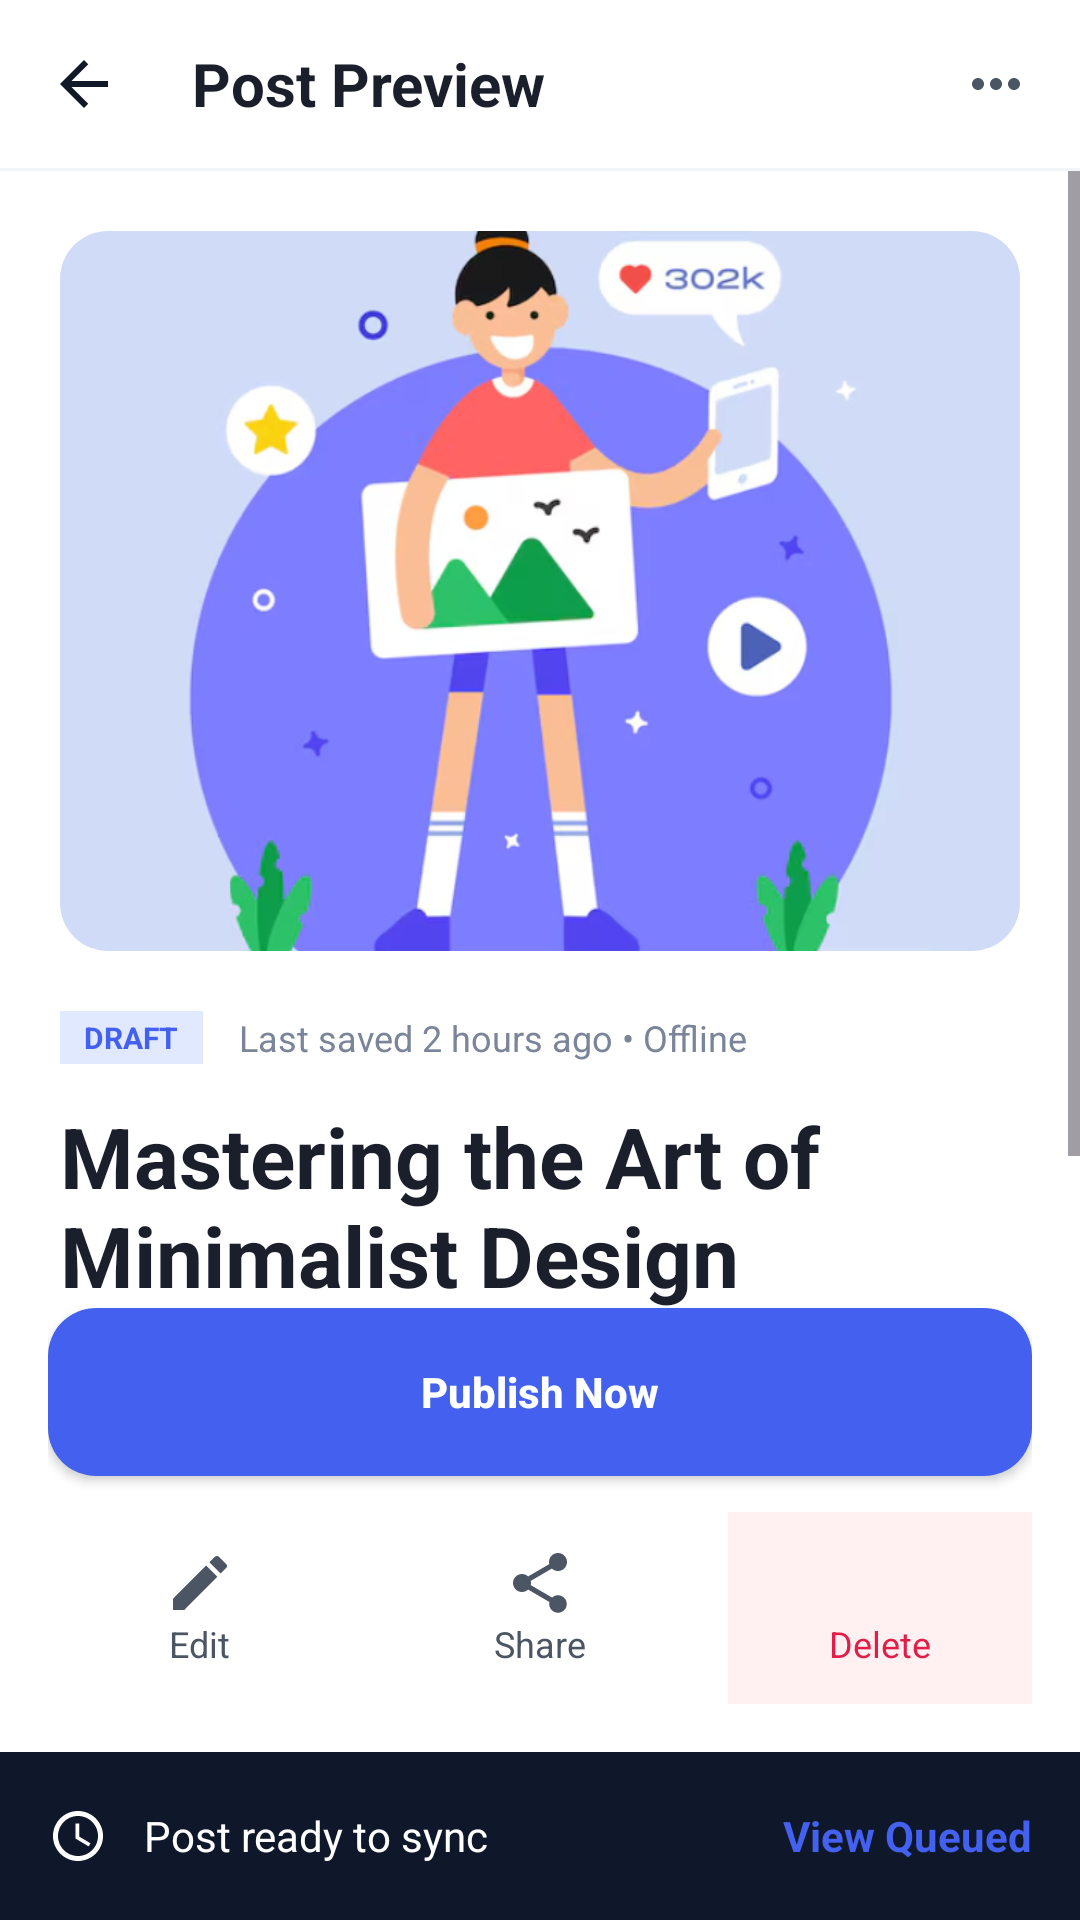

Layout XML and referenced resources for this Android screen:
<!-- AndroidManifest.xml: application theme Theme.PostPilot -->
<!-- res/layout/activity_post_preview.xml -->
<?xml version="1.0" encoding="utf-8"?>
<androidx.constraintlayout.widget.ConstraintLayout xmlns:android="http://schemas.android.com/apk/res/android"
    xmlns:app="http://schemas.android.com/apk/res-auto"
    xmlns:tools="http://schemas.android.com/tools"
    android:layout_width="match_parent"
    android:layout_height="match_parent"
    android:background="@color/white"
    tools:context=".PostPreviewActivity">

    
    <LinearLayout
        android:id="@+id/toolbar"
        android:layout_width="match_parent"
        android:layout_height="56dp"
        android:gravity="center_vertical"
        android:orientation="horizontal"
        android:paddingHorizontal="16dp"
        app:layout_constraintTop_toTopOf="parent">

        <ImageView
            android:id="@+id/iv_back"
            android:layout_width="24dp"
            android:layout_height="24dp"
            android:contentDescription="@null"
            android:src="@drawable/ic_back" />

        <TextView
            android:layout_width="0dp"
            android:layout_height="wrap_content"
            android:layout_marginStart="24dp"
            android:layout_weight="1"
            android:text="@string/post_preview"
            android:textColor="@color/text_title"
            android:textSize="20sp"
            android:textStyle="bold" />

        <ImageView
            android:layout_width="24dp"
            android:layout_height="24dp"
            android:contentDescription="@null"
            android:src="@drawable/ic_more" />
    </LinearLayout>

    <View
        android:id="@+id/toolbar_divider"
        android:layout_width="match_parent"
        android:layout_height="1dp"
        android:background="#F1F5F9"
        app:layout_constraintTop_toBottomOf="@id/toolbar" />

    <ScrollView
        android:layout_width="match_parent"
        android:layout_height="0dp"
        app:layout_constraintBottom_toTopOf="@id/bottom_container"
        app:layout_constraintTop_toBottomOf="@id/toolbar_divider">

        <LinearLayout
            android:layout_width="match_parent"
            android:layout_height="wrap_content"
            android:orientation="vertical"
            android:padding="20dp">

            
            <androidx.cardview.widget.CardView
                android:layout_width="match_parent"
                android:layout_height="240dp"
                app:cardCornerRadius="16dp"
                app:cardElevation="0dp">
                <ImageView
                    android:id="@+id/iv_preview_main"
                    android:layout_width="match_parent"
                    android:layout_height="match_parent"
                    android:scaleType="centerCrop"
                    android:src="@drawable/welcome_img" />
            </androidx.cardview.widget.CardView>

            
            <LinearLayout
                android:layout_width="match_parent"
                android:layout_height="wrap_content"
                android:layout_marginTop="20dp"
                android:gravity="center_vertical"
                android:orientation="horizontal">

                <TextView
                    android:id="@+id/tv_status_badge"
                    android:layout_width="wrap_content"
                    android:layout_height="wrap_content"
                    android:background="#E0E9FF"
                    android:paddingHorizontal="8dp"
                    android:paddingVertical="2dp"
                    android:text="DRAFT"
                    android:textColor="@color/primary_blue"
                    android:textSize="10sp"
                    android:textStyle="bold" />

                <TextView
                    android:id="@+id/tv_saved_info"
                    android:layout_width="wrap_content"
                    android:layout_height="wrap_content"
                    android:layout_marginStart="12dp"
                    android:text="@string/last_saved_info"
                    android:textColor="@color/text_desc"
                    android:textSize="12sp" />
            </LinearLayout>

            
            <TextView
                android:id="@+id/tv_preview_title"
                android:layout_width="match_parent"
                android:layout_height="wrap_content"
                android:layout_marginTop="12dp"
                android:text="Mastering the Art of Minimalist Design"
                android:textColor="@color/text_title"
                android:textSize="28sp"
                android:textStyle="bold" />

            
            <TextView
                android:id="@+id/tv_preview_content"
                android:layout_width="match_parent"
                android:layout_height="wrap_content"
                android:layout_marginTop="16dp"
                android:lineSpacingExtra="6dp"
                android:text="Minimalism isn't just about white space..."
                android:textColor="#4B5563"
                android:textSize="16sp" />

        </LinearLayout>
    </ScrollView>

    
    <LinearLayout
        android:id="@+id/bottom_container"
        android:layout_width="match_parent"
        android:layout_height="wrap_content"
        android:orientation="vertical"
        app:layout_constraintBottom_toBottomOf="parent">

        
        <LinearLayout
            android:layout_width="match_parent"
            android:layout_height="wrap_content"
            android:orientation="vertical"
            android:paddingHorizontal="16dp"
            android:paddingBottom="16dp">

            <androidx.appcompat.widget.AppCompatButton
                android:id="@+id/btn_publish"
                android:layout_width="match_parent"
                android:layout_height="56dp"
                android:background="@drawable/btn_primary"
                android:drawableStart="@drawable/ic_publish"
                android:drawablePadding="12dp"
                android:paddingStart="80dp"
                android:paddingEnd="80dp"
                android:text="@string/publish_now"
                android:textAllCaps="false"
                android:textColor="@color/white"
                android:textStyle="bold" />

            <LinearLayout
                android:layout_width="match_parent"
                android:layout_height="64dp"
                android:layout_marginTop="12dp"
                android:orientation="horizontal">

                <LinearLayout
                    android:id="@+id/btn_edit"
                    android:layout_width="0dp"
                    android:layout_height="match_parent"
                    android:layout_weight="1"
                    android:background="@drawable/bg_search"
                    android:gravity="center"
                    android:orientation="vertical">
                    <ImageView android:layout_width="24dp" android:layout_height="24dp" android:src="@drawable/ic_edit" app:tint="#4B5563"/>
                    <TextView android:layout_width="wrap_content" android:layout_height="wrap_content" android:text="@string/edit" android:textSize="12sp" android:textColor="#4B5563"/>
                </LinearLayout>

                <LinearLayout
                    android:id="@+id/btn_share"
                    android:layout_width="0dp"
                    android:layout_height="match_parent"
                    android:layout_weight="1"
                    android:layout_marginHorizontal="12dp"
                    android:background="@drawable/bg_search"
                    android:gravity="center"
                    android:orientation="vertical">
                    <ImageView android:layout_width="24dp" android:layout_height="24dp" android:src="@drawable/ic_share" app:tint="#4B5563"/>
                    <TextView android:layout_width="wrap_content" android:layout_height="wrap_content" android:text="@string/share" android:textSize="12sp" android:textColor="#4B5563"/>
                </LinearLayout>

                <LinearLayout
                    android:id="@+id/btn_delete"
                    android:layout_width="0dp"
                    android:layout_height="match_parent"
                    android:layout_weight="1"
                    android:background="#FFF1F2"
                    android:gravity="center"
                    android:orientation="vertical">
                    <ImageView android:layout_width="24dp" android:layout_height="24dp" android:src="@drawable/ic_delete" app:tint="#E11D48"/>
                    <TextView android:layout_width="wrap_content" android:layout_height="wrap_content" android:text="@string/delete" android:textSize="12sp" android:textColor="#E11D48"/>
                </LinearLayout>
            </LinearLayout>
        </LinearLayout>

        
        <LinearLayout
            android:layout_width="match_parent"
            android:layout_height="56dp"
            android:background="#0F172A"
            android:gravity="center_vertical"
            android:orientation="horizontal"
            android:paddingHorizontal="16dp">
            <ImageView android:layout_width="20dp" android:layout_height="20dp" android:src="@drawable/ic_clock" app:tint="@color/white" />
            <TextView
                android:layout_width="0dp"
                android:layout_height="wrap_content"
                android:layout_marginStart="12dp"
                android:layout_weight="1"
                android:text="@string/post_ready_to_sync"
                android:textColor="@color/white"
                android:textSize="14sp" />
            <TextView
                android:layout_width="wrap_content"
                android:layout_height="wrap_content"
                android:text="@string/view_queued"
                android:textColor="@color/primary_blue"
                android:textStyle="bold"
                android:textSize="14sp" />
        </LinearLayout>
    </LinearLayout>

</androidx.constraintlayout.widget.ConstraintLayout>
<!-- resources referenced by this layout -->
<resources>
  <color name="primary_blue">#4361EE</color>
  <color name="text_desc">#7A8599</color>
  <color name="text_title">#1A1F2B</color>
  <color name="white">#FFFFFF</color>
  <!-- drawable btn_primary (drawable) -->
  <?xml version="1.0" encoding="utf-8"?>
  <ripple xmlns:android="http://schemas.android.com/apk/res/android"
      android:color="#40FFFFFF">
      <item>
          <shape android:shape="rectangle">
              <solid android:color="@color/primary_blue" />
              <corners android:radius="16dp" />
          </shape>
      </item>
  </ripple>
  <!-- drawable ic_back (drawable) -->
  <vector xmlns:android="http://schemas.android.com/apk/res/android"
      android:width="24dp"
      android:height="24dp"
      android:viewportWidth="24"
      android:viewportHeight="24">
      <path
          android:fillColor="#111827"
          android:pathData="M20,11H7.83l5.59,-5.59L12,4l-8,8 8,8 1.41,-1.41L7.83,13H20V11z" />
  </vector>
  <!-- drawable ic_clock (drawable) -->
  <vector xmlns:android="http://schemas.android.com/apk/res/android"
      android:width="24dp"
      android:height="24dp"
      android:viewportWidth="24"
      android:viewportHeight="24">
      <path
          android:fillColor="#007BFF"
          android:pathData="M11.99,2C6.47,2 2,6.48 2,12s4.47,10 9.99,10C17.52,22 22,17.52 22,12S17.52,2 11.99,2zM12,20c-4.42,0 -8,-3.58 -8,-8s3.58,-8 8,-8 8,3.58 8,8 -3.58,8 -8,8zM12.5,7L11,7v6l5.25,3.15 0.75,-1.23 -4.5,-2.67z" />
  </vector>
  <!-- drawable ic_edit (drawable) -->
  <vector xmlns:android="http://schemas.android.com/apk/res/android"
      android:width="24dp"
      android:height="24dp"
      android:viewportWidth="24"
      android:viewportHeight="24">
      <path
          android:fillColor="#FFFFFF"
          android:pathData="M3,17.25V21h3.75L17.81,9.94l-3.75,-3.75L3,17.25zM20.71,7.04c0.39,-0.39 0.39,-1.02 0,-1.41l-2.34,-2.34c-0.39,-0.39,-1.02,-0.39 -1.41,0l-1.83,1.83 3.75,3.75 1.83,-1.83z" />
  </vector>
  <!-- drawable ic_more (drawable) -->
  <vector xmlns:android="http://schemas.android.com/apk/res/android"
      android:width="24dp"
      android:height="24dp"
      android:viewportWidth="24"
      android:viewportHeight="24">
      <path
          android:fillColor="#4B5563"
          android:pathData="M6,10c-1.1,0 -2,0.9 -2,2s0.9,2 2,2 2,-0.9 2,-2 -0.9,-2 -2,-2zM18,10c-1.1,0 -2,0.9 -2,2s0.9,2 2,2 2,-0.9 2,-2 -0.9,-2 -2,-2zM12,10c-1.1,0 -2,0.9 -2,2s0.9,2 2,2 2,-0.9 2,-2 -0.9,-2 -2,-2z" />
  </vector>
  <string name="delete">Delete</string>
  <string name="edit">Edit</string>
  <string name="last_saved_info">Last saved 2 hours ago • Offline</string>
  <string name="post_preview">Post Preview</string>
  <string name="post_ready_to_sync">Post ready to sync</string>
  <string name="publish_now">Publish Now</string>
  <string name="share">Share</string>
  <string name="view_queued">View Queued</string>
  <style name="Theme.PostPilot" parent="Base.Theme.PostPilot" />
  <style name="Base.Theme.PostPilot" parent="Theme.Material3.DayNight.NoActionBar">
          
          <item name="colorPrimary">@color/primary_blue</item>
          <item name="android:windowBackground">@color/background_main</item>
          <item name="android:statusBarColor">@color/background_main</item>
          <item name="android:windowLightStatusBar" tools:targetApi="23">true</item>
      </style>
  <color name="background_main">#F8F9FA</color>
</resources>
